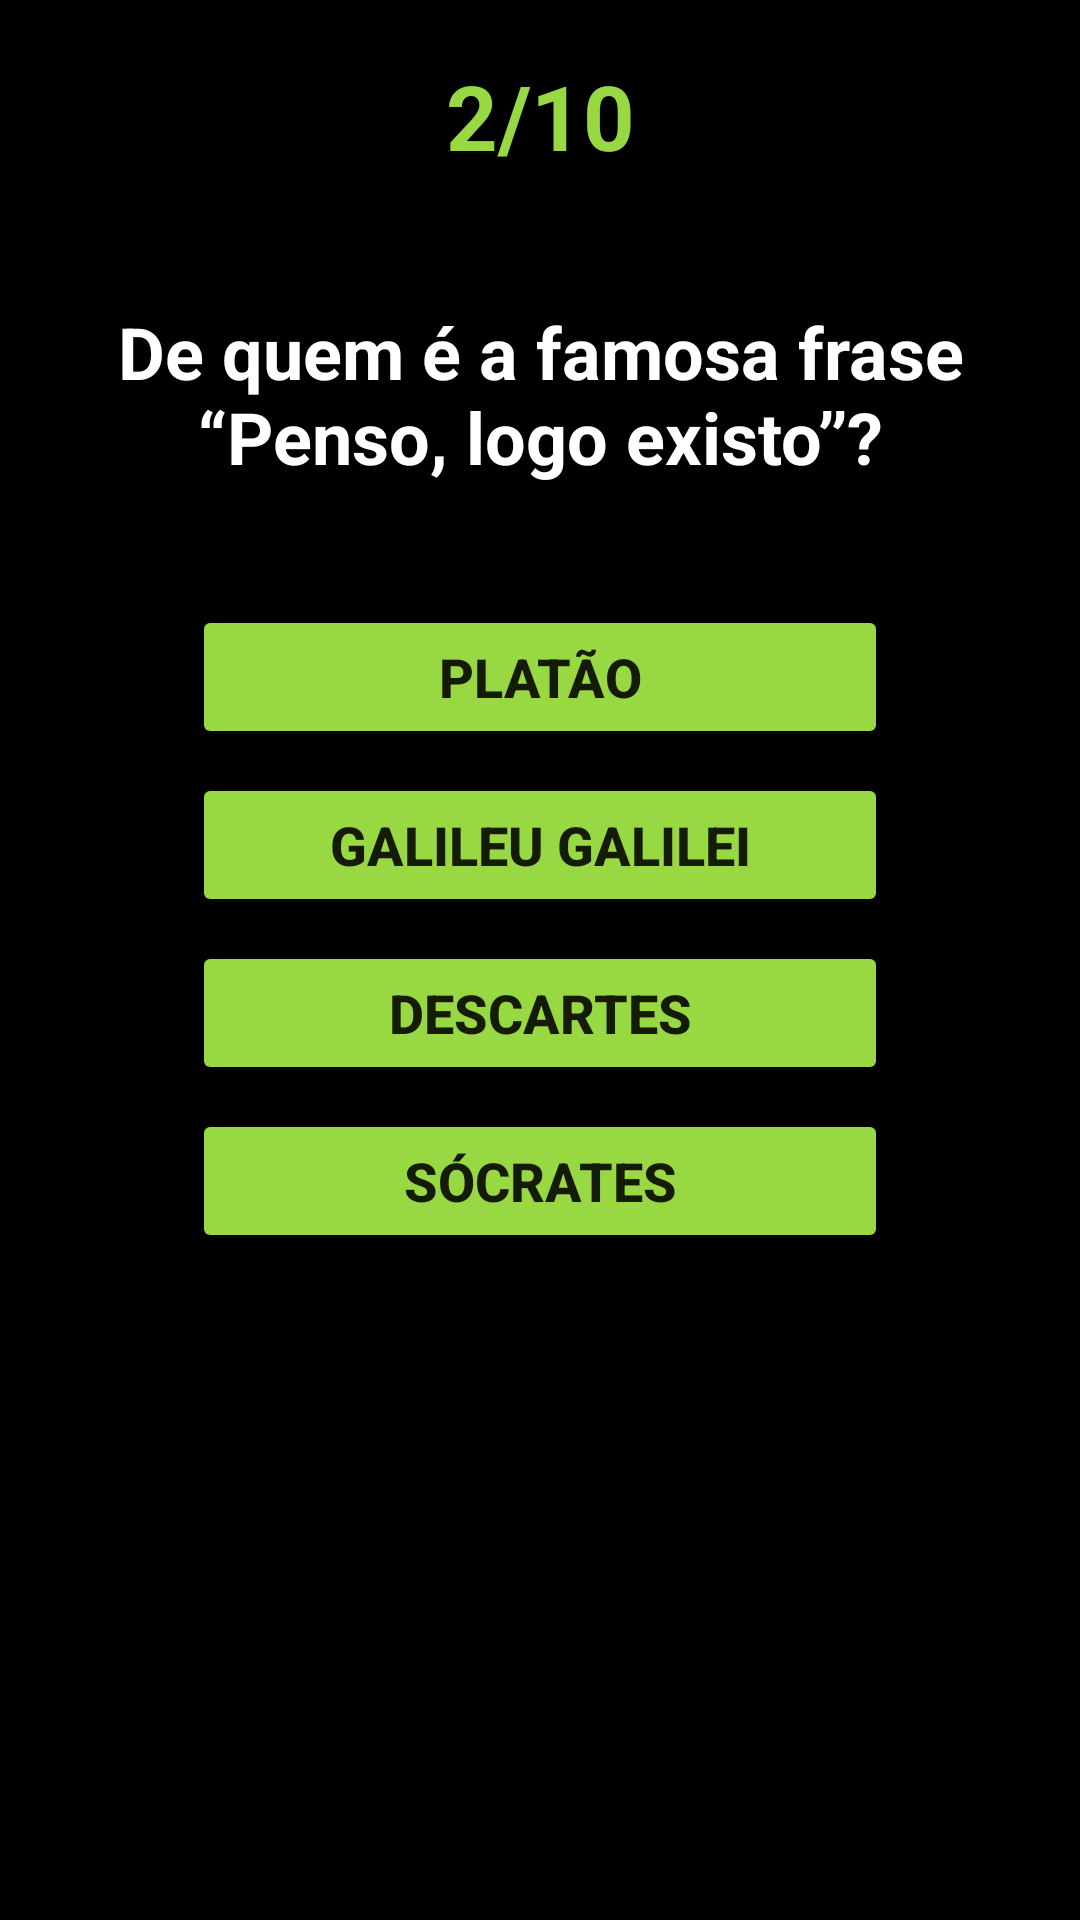

This screen was rendered from an Android layout file. Write that file and the resources it references.
<!-- AndroidManifest.xml: application theme Theme.CubeQuiz -->
<!-- res/layout/activity_questao2.xml -->
<?xml version="1.0" encoding="utf-8"?>

<androidx.constraintlayout.widget.ConstraintLayout xmlns:android="http://schemas.android.com/apk/res/android"
    xmlns:app="http://schemas.android.com/apk/res-auto"
    xmlns:tools="http://schemas.android.com/tools"
    android:layout_width="match_parent"
    android:layout_height="match_parent"
    android:background="@color/black"
    tools:context=".questions.Questao2">

    <TextView
        android:id="@+id/q2"
        android:layout_width="289dp"
        android:layout_height="77dp"
        android:gravity="center"
        android:text="2/10"
        android:textAllCaps="false"
        android:textColor="#98d843"
        android:textIsSelectable="false"
        android:textSize="30sp"
        android:textStyle="bold"
        app:layout_constraintEnd_toEndOf="parent"
        app:layout_constraintStart_toStartOf="parent"
        app:layout_constraintTop_toTopOf="parent" />

    <ImageView
        android:id="@+id/imageView4"
        android:layout_width="350dp"
        android:layout_height="wrap_content"
        android:layout_marginStart="8dp"
        android:layout_marginTop="8dp"
        android:layout_marginEnd="8dp"
        android:src="@drawable/descartes"
        app:layout_constraintEnd_toEndOf="parent"
        app:layout_constraintStart_toStartOf="parent"
        app:layout_constraintTop_toBottomOf="@+id/q2" />

    <TextView
        android:id="@+id/textView3"
        android:layout_width="0dp"
        android:layout_height="wrap_content"
        android:layout_marginStart="16dp"
        android:layout_marginTop="16dp"
        android:layout_marginEnd="16dp"
        android:gravity="center"
        android:text="De quem é a famosa frase “Penso, logo existo”?"
        android:textColor="#FFFFFF"
        android:textSize="24sp"
        android:textStyle="bold"
        app:layout_constraintEnd_toEndOf="parent"
        app:layout_constraintStart_toStartOf="parent"
        app:layout_constraintTop_toBottomOf="@+id/imageView4" />

    <Button
        android:id="@+id/btnA3"
        android:layout_width="0dp"
        android:layout_height="wrap_content"
        android:layout_marginStart="64dp"
        android:layout_marginTop="40dp"
        android:layout_marginEnd="64dp"
        android:backgroundTint="#98d843"
        android:text="Platão"
        android:textSize="18sp"
        android:textStyle="bold"
        app:cornerRadius="50dp"
        app:layout_constraintEnd_toEndOf="parent"
        app:layout_constraintStart_toStartOf="parent"
        app:layout_constraintTop_toBottomOf="@+id/textView3" />

    <Button
        android:id="@+id/btnB3"
        android:layout_width="0dp"
        android:layout_height="wrap_content"
        android:layout_marginStart="64dp"
        android:layout_marginTop="8dp"
        android:layout_marginEnd="64dp"
        android:backgroundTint="#98d843"
        android:text="Galileu Galilei"
        android:textSize="18sp"
        android:textStyle="bold"
        app:cornerRadius="50dp"
        app:layout_constraintEnd_toEndOf="parent"
        app:layout_constraintStart_toStartOf="parent"
        app:layout_constraintTop_toBottomOf="@+id/btnA3" />

    <Button
        android:id="@+id/btnC3"
        android:layout_width="0dp"
        android:layout_height="wrap_content"
        android:layout_marginStart="64dp"
        android:layout_marginTop="8dp"
        android:layout_marginEnd="64dp"
        android:backgroundTint="#98d843"
        android:text="Descartes"
        android:textSize="18sp"
        android:textStyle="bold"
        app:cornerRadius="50dp"
        app:layout_constraintEnd_toEndOf="parent"
        app:layout_constraintStart_toStartOf="parent"
        app:layout_constraintTop_toBottomOf="@+id/btnB3" />

    <Button
        android:id="@+id/btnD3"
        android:layout_width="0dp"
        android:layout_height="wrap_content"
        android:layout_marginStart="64dp"
        android:layout_marginTop="8dp"
        android:layout_marginEnd="64dp"
        android:backgroundTint="#98d843"
        android:text="Sócrates"
        android:textSize="18sp"
        android:textStyle="bold"
        app:cornerRadius="50dp"
        app:layout_constraintEnd_toEndOf="parent"
        app:layout_constraintStart_toStartOf="parent"
        app:layout_constraintTop_toBottomOf="@+id/btnC3" />
</androidx.constraintlayout.widget.ConstraintLayout>
<!-- resources referenced by this layout -->
<resources>
  <style name="Theme.CubeQuiz" parent="Theme.MaterialComponents.DayNight.DarkActionBar">
          
          <item name="colorPrimary">@color/purple_500</item>
          <item name="colorPrimaryVariant">@color/purple_700</item>
          <item name="colorOnPrimary">@color/white</item>
          
          <item name="colorSecondary">@color/teal_200</item>
          <item name="colorSecondaryVariant">@color/teal_700</item>
          <item name="colorOnSecondary">@color/black</item>
          
          <item name="android:statusBarColor" tools:targetApi="l">?attr/colorPrimaryVariant</item>
          
      </style>
  <!-- not gathered from this repository: default colours our renderer supplied (Android Studio template values) -->
  <color name="purple_500">#FF6200EE</color>
  <color name="purple_700">#FF3700B3</color>
  <color name="teal_200">#FF03DAC5</color>
  <color name="teal_700">#FF018786</color>
  <color name="black">#FF000000</color>
  <color name="white">#FFFFFFFF</color>
</resources>
